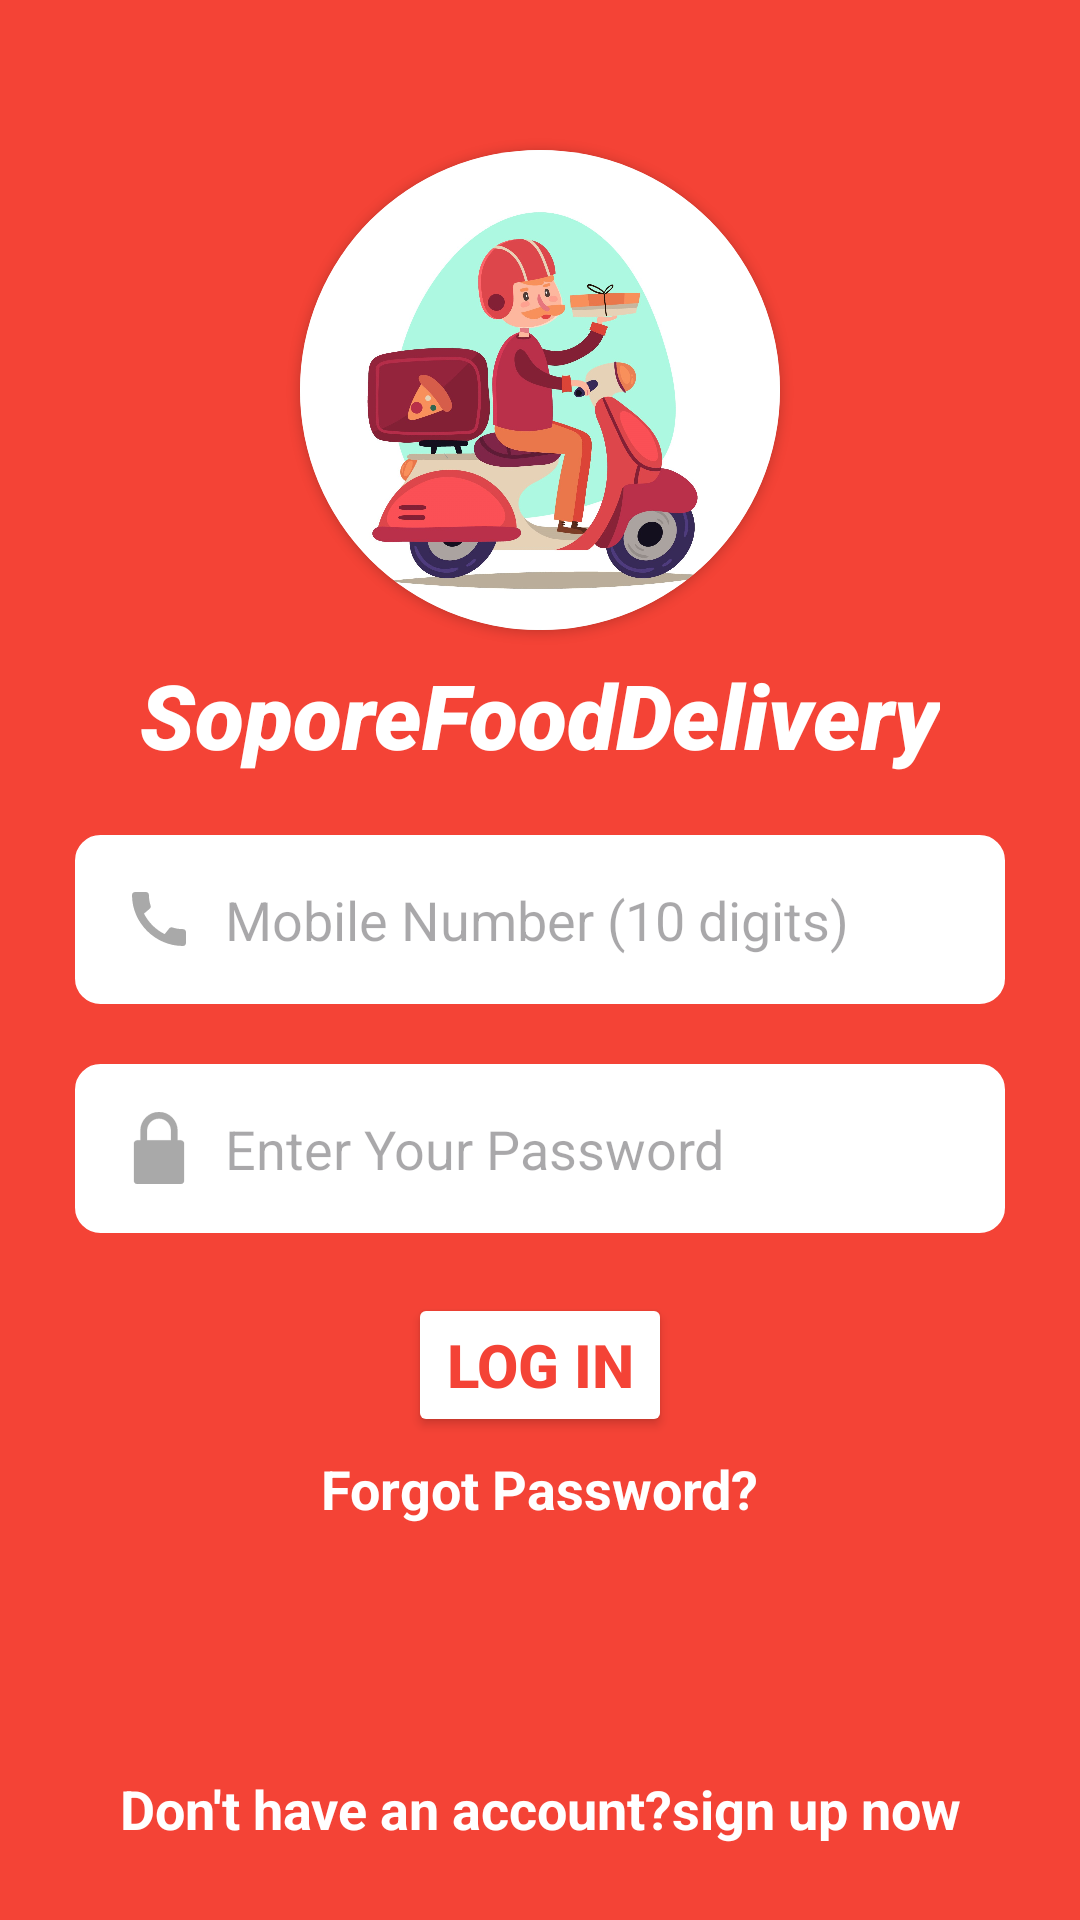

Produce the Android XML layout that renders to this screen, including the resource entries it uses.
<!-- AndroidManifest.xml: application theme Theme.SoporeFoodDelivery -->
<!-- res/layout/activity_login.xml -->
<?xml version="1.0" encoding="utf-8"?>
<RelativeLayout xmlns:android="http://schemas.android.com/apk/res/android"
    xmlns:app="http://schemas.android.com/apk/res-auto"
    xmlns:tools="http://schemas.android.com/tools"
    android:layout_width="match_parent"
    android:layout_height="match_parent"
    android:background="#F44336"
    tools:context=".LoginActivity">

    <androidx.cardview.widget.CardView
        android:id="@+id/login_App_logo"
        android:layout_width="160dp"
        android:layout_height="160dp"
        android:layout_centerHorizontal="true"
        android:layout_marginTop="50dp"
        app:cardCornerRadius="100dp">

        <ImageView
            android:layout_width="match_parent"
            android:layout_height="match_parent"
            android:layout_centerHorizontal="true"
            android:layout_centerVertical="true"
            android:scaleType="centerCrop"
            android:src="@drawable/delivery_logo" />

    </androidx.cardview.widget.CardView>


    <TextView
        android:id="@+id/login_app_name"
        android:layout_width="wrap_content"
        android:layout_height="wrap_content"
        android:layout_below="@id/login_App_logo"
        android:layout_centerInParent="true"
        android:layout_marginTop="8dp"
        android:fontFamily="sans-serif-black"
        android:text="@string/soporefooddelivery"
        android:textColor="@color/white"
        android:textSize="30sp"
        android:textStyle="italic" />


    <EditText
        android:id="@+id/login_mobile"
        android:layout_width="match_parent"
        android:layout_height="wrap_content"
        android:layout_below="@id/login_app_name"
        android:layout_marginStart="25dp"
        android:layout_marginTop="20dp"
        android:layout_marginEnd="25dp"
        android:layout_marginBottom="20dp"
        android:background="@drawable/textviewrounded"
        android:backgroundTint="@color/white"
        android:drawableStart="@drawable/baseline_call_24"
        android:drawablePadding="10dp"
        android:hint="@string/mobile_number_10_digits"
        android:inputType="phone"
        android:padding="16dp" />


    <EditText
        android:id="@+id/login_password"
        android:layout_width="match_parent"
        android:layout_height="wrap_content"
        android:layout_below="@id/login_mobile"
        android:layout_marginStart="25dp"
        android:layout_marginEnd="25dp"
        android:background="@drawable/textviewrounded"
        android:backgroundTint="@color/white"
        android:drawableStart="@drawable/password_lock2"
        android:drawablePadding="10dp"
        android:hint="@string/enter_your_password"
        android:inputType="textPassword"
        android:padding="16dp" />

    <Button
        android:id="@+id/logInBtn"
        android:layout_width="wrap_content"
        android:layout_height="wrap_content"
        android:layout_below="@id/login_password"
        android:layout_centerInParent="true"
        android:layout_marginTop="20dp"
        android:backgroundTint="@color/white"
        android:text="@string/log_in"
        android:textColor="#F44336"
        android:textSize="20sp"
        android:textStyle="bold" />

    <TextView
        android:id="@+id/forgot_text"
        android:layout_width="wrap_content"
        android:layout_height="wrap_content"
        android:layout_below="@id/logInBtn"
        android:layout_centerInParent="true"
        android:layout_marginTop="5dp"
        android:text="@string/forgot_password"
        android:textColor="@color/white"
        android:textSize="18sp"
        android:textStyle="bold" />

    <TextView
        android:id="@+id/donNotHaveAnaAccount"
        android:layout_width="wrap_content"
        android:layout_height="wrap_content"
        android:layout_alignParentBottom="true"
        android:layout_marginStart="40dp"
        android:layout_marginBottom="25dp"
        android:text="@string/don_t_have_an_account_sign_up_now"
        android:textColor="@color/white"
        android:textSize="18sp"
        android:textStyle="bold" />

    <TextView
        android:id="@+id/signupText"
        android:layout_width="wrap_content"
        android:layout_height="wrap_content"
        android:layout_alignParentBottom="true"
        android:layout_marginBottom="25dp"
        android:layout_toEndOf="@id/donNotHaveAnaAccount"
        android:text="@string/sign_up_now"
        android:textColor="@color/white"
        android:textSize="18sp"
        android:textStyle="bold" />

</RelativeLayout>
<!-- resources referenced by this layout -->
<resources>
  <!-- drawable baseline_call_24 (drawable) -->
  <vector android:height="24dp" android:tint="#A9A9A9"
      android:viewportHeight="24" android:viewportWidth="24"
      android:width="24dp" xmlns:android="http://schemas.android.com/apk/res/android">
      <path android:fillColor="@android:color/white" android:pathData="M20.01,15.38c-1.23,0 -2.42,-0.2 -3.53,-0.56 -0.35,-0.12 -0.74,-0.03 -1.01,0.24l-1.57,1.97c-2.83,-1.35 -5.48,-3.9 -6.89,-6.83l1.95,-1.66c0.27,-0.28 0.35,-0.67 0.24,-1.02 -0.37,-1.11 -0.56,-2.3 -0.56,-3.53 0,-0.54 -0.45,-0.99 -0.99,-0.99H4.19C3.65,3 3,3.24 3,3.99 3,13.28 10.73,21 20.01,21c0.71,0 0.99,-0.63 0.99,-1.18v-3.45c0,-0.54 -0.45,-0.99 -0.99,-0.99z"/>
  </vector>
  <!-- drawable delivery_logo: jpg bitmap (drawable, 189616 bytes) -->
  <!-- drawable password_lock2 (drawable) -->
  <vector android:height="24dp" android:viewportHeight="330"
      android:viewportWidth="330" android:width="24dp" xmlns:android="http://schemas.android.com/apk/res/android">
      <path android:fillColor="#A9A9A9"
          android:pathData="M65,330h200c8.28,0 15,-6.72 15,-15V145c0,-8.28 -6.72,-15 -15,-15h-15V85c0,-46.87 -38.13,-85 -85,-85S80,38.13 80,85v45H65c-8.28,0 -15,6.72 -15,15v170C50,323.28 56.72,330 65,330zM110,85c0,-30.33 24.67,-55 55,-55c30.33,0 55,24.67 55,55v45H110V85z"
          android:strokeColor="#A9A9A9" android:strokeWidth="1"/>
  </vector>
  <!-- drawable textviewrounded (drawable) -->
  <?xml version="1.0" encoding="utf-8"?>
  <shape xmlns:android="http://schemas.android.com/apk/res/android" android:shape="rectangle">
      <stroke
          android:width="1dp"
          android:color="#E6ECF1" />
      <corners android:radius="8dp"/>
  </shape>
  <string name="don_t_have_an_account_sign_up_now">Don\'t have an account?</string>
  <string name="enter_your_password">Enter Your Password</string>
  <string name="forgot_password">Forgot Password?</string>
  <string name="log_in">Log In</string>
  <string name="mobile_number_10_digits">Mobile Number (10 digits)</string>
  <string name="sign_up_now">sign up now</string>
  <string name="soporefooddelivery">SoporeFoodDelivery</string>
  <style name="Theme.SoporeFoodDelivery" parent="Base.Theme.SoporeFoodDelivery" />
  <style name="Base.Theme.SoporeFoodDelivery" parent="Theme.Material3.DayNight.NoActionBar">
          
          
      </style>
  <!-- not gathered from this repository: default colours our renderer supplied (Android Studio template values) -->
  <color name="white">#FFFFFFFF</color>
</resources>
